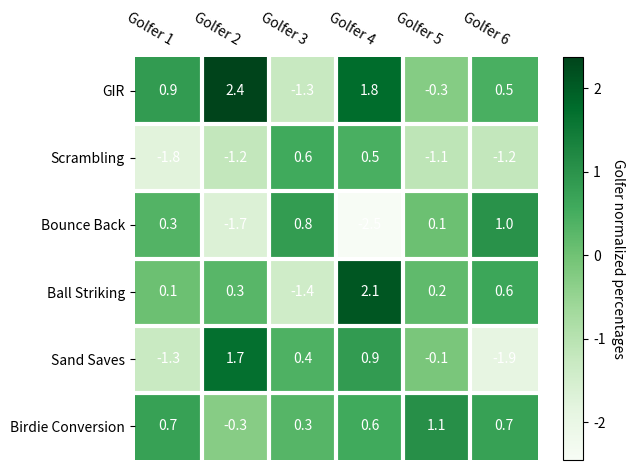

Here is the Python script that generated this plot:
import matplotlib.pyplot as plt
import numpy as np

golfer_stats = ["GIR", "Scrambling", "Bounce Back", "Ball Striking", "Sand Saves", "Birdie Conversion"]

golfer_names = [f"Golfer {i}" for i in range(1, 7)]

# we use the normalized percentages.
golfer_percentages = np.random.randn(6, 6)
shape = golfer_percentages.shape

fig, ax = plt.subplots()

im = ax.imshow(golfer_percentages, cmap="Greens")
colorbar = fig.colorbar(im, ax=ax)
colorbar.set_label("Golfer normalized percentages", rotation=-90, va='bottom')

ax.set_xticks(np.arange(0, shape[1]))
ax.set_yticks(np.arange(0, shape[0]))

ax.set_xticklabels(golfer_names)
ax.set_yticklabels(golfer_stats)

# add text to each area of heatmap
for i in range(len(golfer_stats)):
	for j in range(len(golfer_names)):
		text = ax.text(i, j, round(golfer_percentages[j, i], 1), ha="center", va="center", color='w')

# turn tick line off and set tick label position
ax.tick_params(direction="out", bottom=False, right=False, labeltop=True, labelbottom=False)

# set tick label format
plt.setp(ax.get_xticklabels(), rotation=-30, ha="right", rotation_mode="anchor")

# turn spines off
spinesTupleList = list(ax.spines.items())
for i, each in enumerate(spinesTupleList):
	spine = each[1]
	spine.set_visible(False)

# set minor tick line position and create white grid
ax.set_xticks(np.arange(0.5, shape[1]-1, 1), minor=True)
ax.set_yticks(np.arange(0.5, shape[0]-1, 1), minor=True)
ax.grid(which="minor", color='w', linestyle="-", linewidth=3)

ax.tick_params(which="minor", top=False, bottom=False, left=False, right=False)

fig.tight_layout()
plt.show()